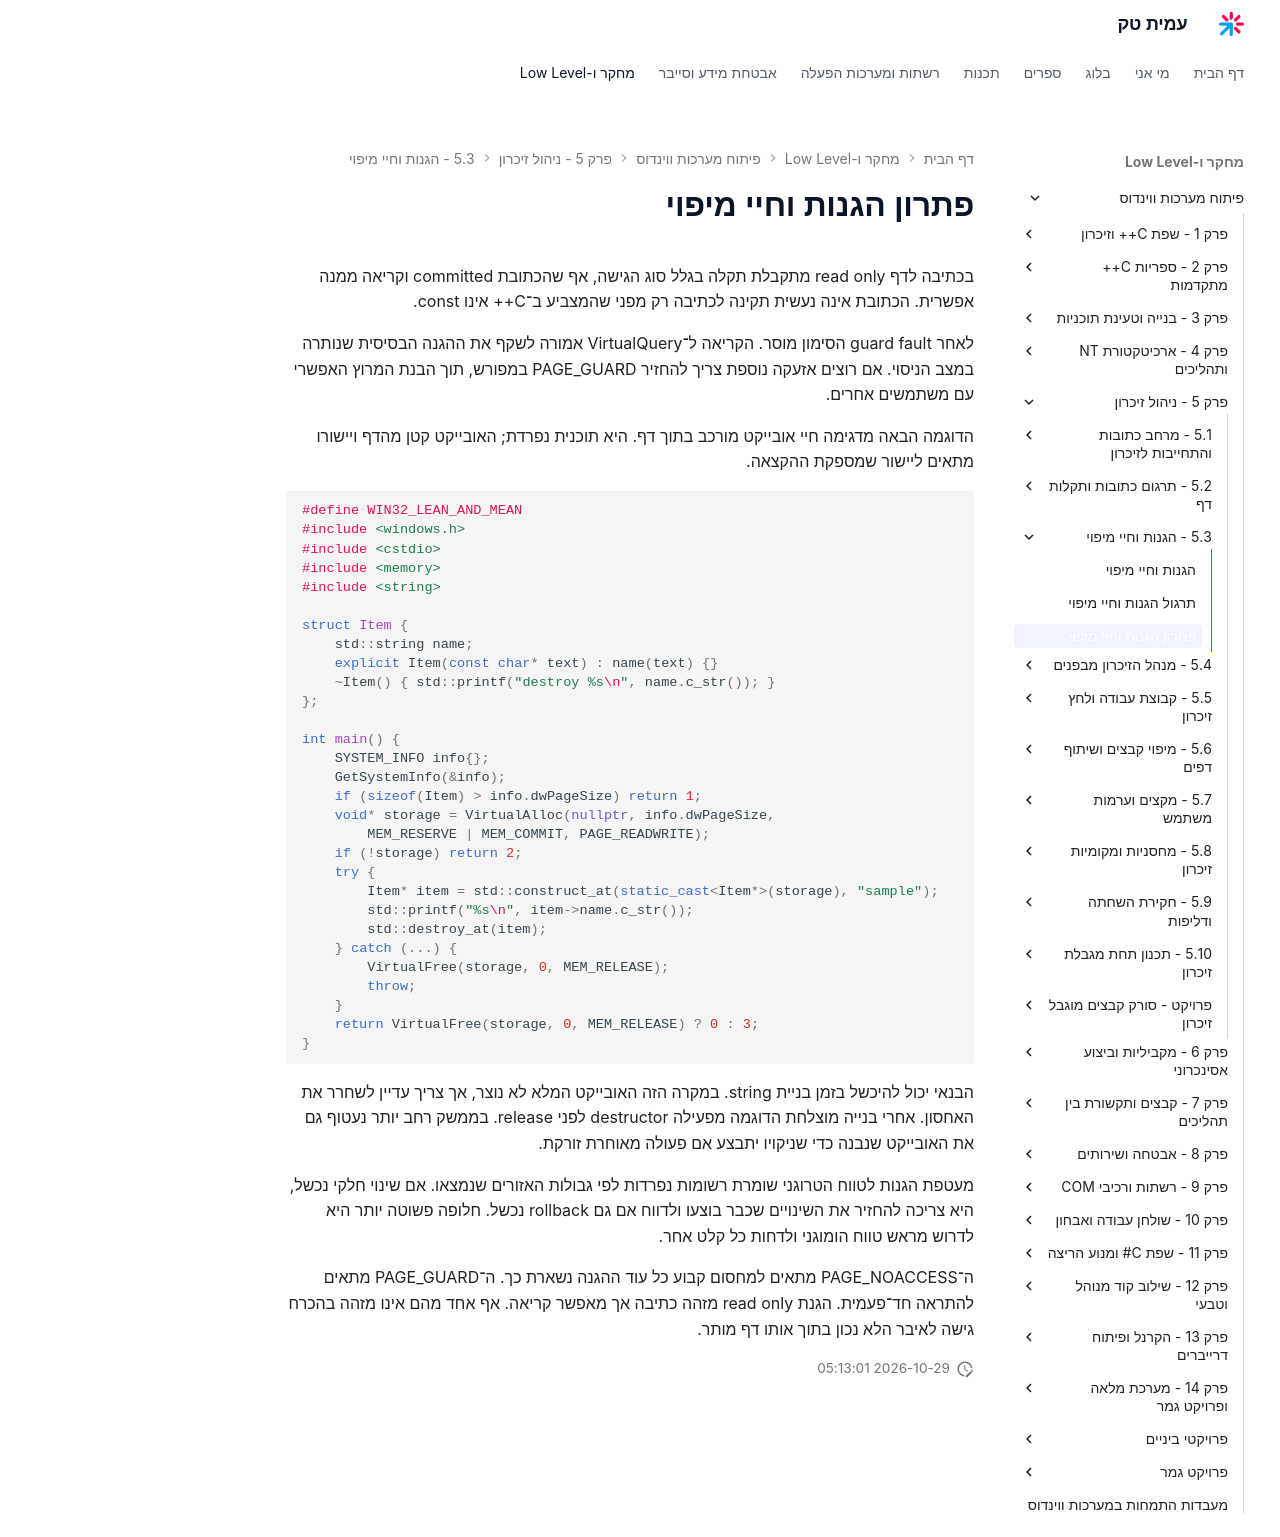

repository: AmitPinchasi/amittech · page: פיתוח-מערכות-ווינדוס/5 - ניהול זיכרון/5.3 - הגנות וחיי מיפוי/5.3 - הגנות וחיי מיפוי - פתרון/index.html · generator: mkdocs

# פתרון הגנות וחיי מיפוי

בכתיבה לדף read only מתקבלת תקלה בגלל סוג הגישה, אף שהכתובת committed וקריאה ממנה אפשרית. הכתובת אינה נעשית תקינה לכתיבה רק מפני שהמצביע ב־C++ אינו const.

לאחר guard fault הסימון מוסר. הקריאה ל־VirtualQuery אמורה לשקף את ההגנה הבסיסית שנותרה במצב הניסוי. אם רוצים אזעקה נוספת צריך להחזיר PAGE_GUARD במפורש, תוך הבנת המרוץ האפשרי עם משתמשים אחרים.

הדוגמה הבאה מדגימה חיי אובייקט מורכב בתוך דף. היא תוכנית נפרדת; האובייקט קטן מהדף ויישורו מתאים ליישור שמספקת ההקצאה.

```cpp
#define WIN32_LEAN_AND_MEAN
#include <windows.h>
#include <cstdio>
#include <memory>
#include <string>

struct Item {
    std::string name;
    explicit Item(const char* text) : name(text) {}
    ~Item() { std::printf("destroy %s\n", name.c_str()); }
};

int main() {
    SYSTEM_INFO info{};
    GetSystemInfo(&info);
    if (sizeof(Item) > info.dwPageSize) return 1;
    void* storage = VirtualAlloc(nullptr, info.dwPageSize,
        MEM_RESERVE | MEM_COMMIT, PAGE_READWRITE);
    if (!storage) return 2;
    try {
        Item* item = std::construct_at(static_cast<Item*>(storage), "sample");
        std::printf("%s\n", item->name.c_str());
        std::destroy_at(item);
    } catch (...) {
        VirtualFree(storage, 0, MEM_RELEASE);
        throw;
    }
    return VirtualFree(storage, 0, MEM_RELEASE) ? 0 : 3;
}
```

הבנאי יכול להיכשל בזמן בניית string. במקרה הזה האובייקט המלא לא נוצר, אך צריך עדיין לשחרר את האחסון. אחרי בנייה מוצלחת הדוגמה מפעילה destructor לפני release. בממשק רחב יותר נעטוף גם את האובייקט שנבנה כדי שניקויו יתבצע אם פעולה מאוחרת זורקת.

מעטפת הגנות לטווח הטרוגני שומרת רשומות נפרדות לפי גבולות האזורים שנמצאו. אם שינוי חלקי נכשל, היא צריכה להחזיר את השינויים שכבר בוצעו ולדווח אם גם rollback נכשל. חלופה פשוטה יותר היא לדרוש מראש טווח הומוגני ולדחות כל קלט אחר.

ה־PAGE_NOACCESS מתאים למחסום קבוע כל עוד ההגנה נשארת כך. ה־PAGE_GUARD מתאים להתראה חד־פעמית. הגנת read only מזהה כתיבה אך מאפשר קריאה. אף אחד מהם אינו מזהה בהכרח גישה לאיבר הלא נכון בתוך אותו דף מותר.
